Photos from the image-classification dataset "public_dataset" in the GitHub repository Teaun9/Computer-Vision. Its 5 classes are: crazing, inclusion, pitted surface, rolled-in scale, scratches.

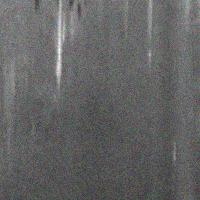
Label: scratches

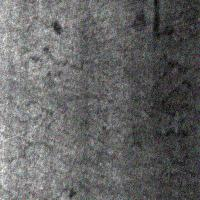
Label: crazing

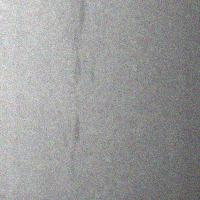
Label: inclusion

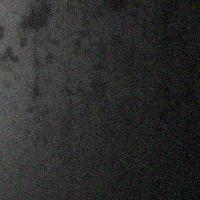
Label: pitted surface

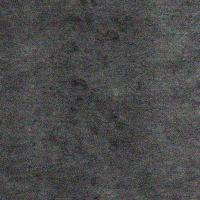
Label: rolled-in scale

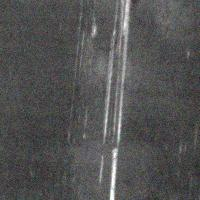
Label: scratches
